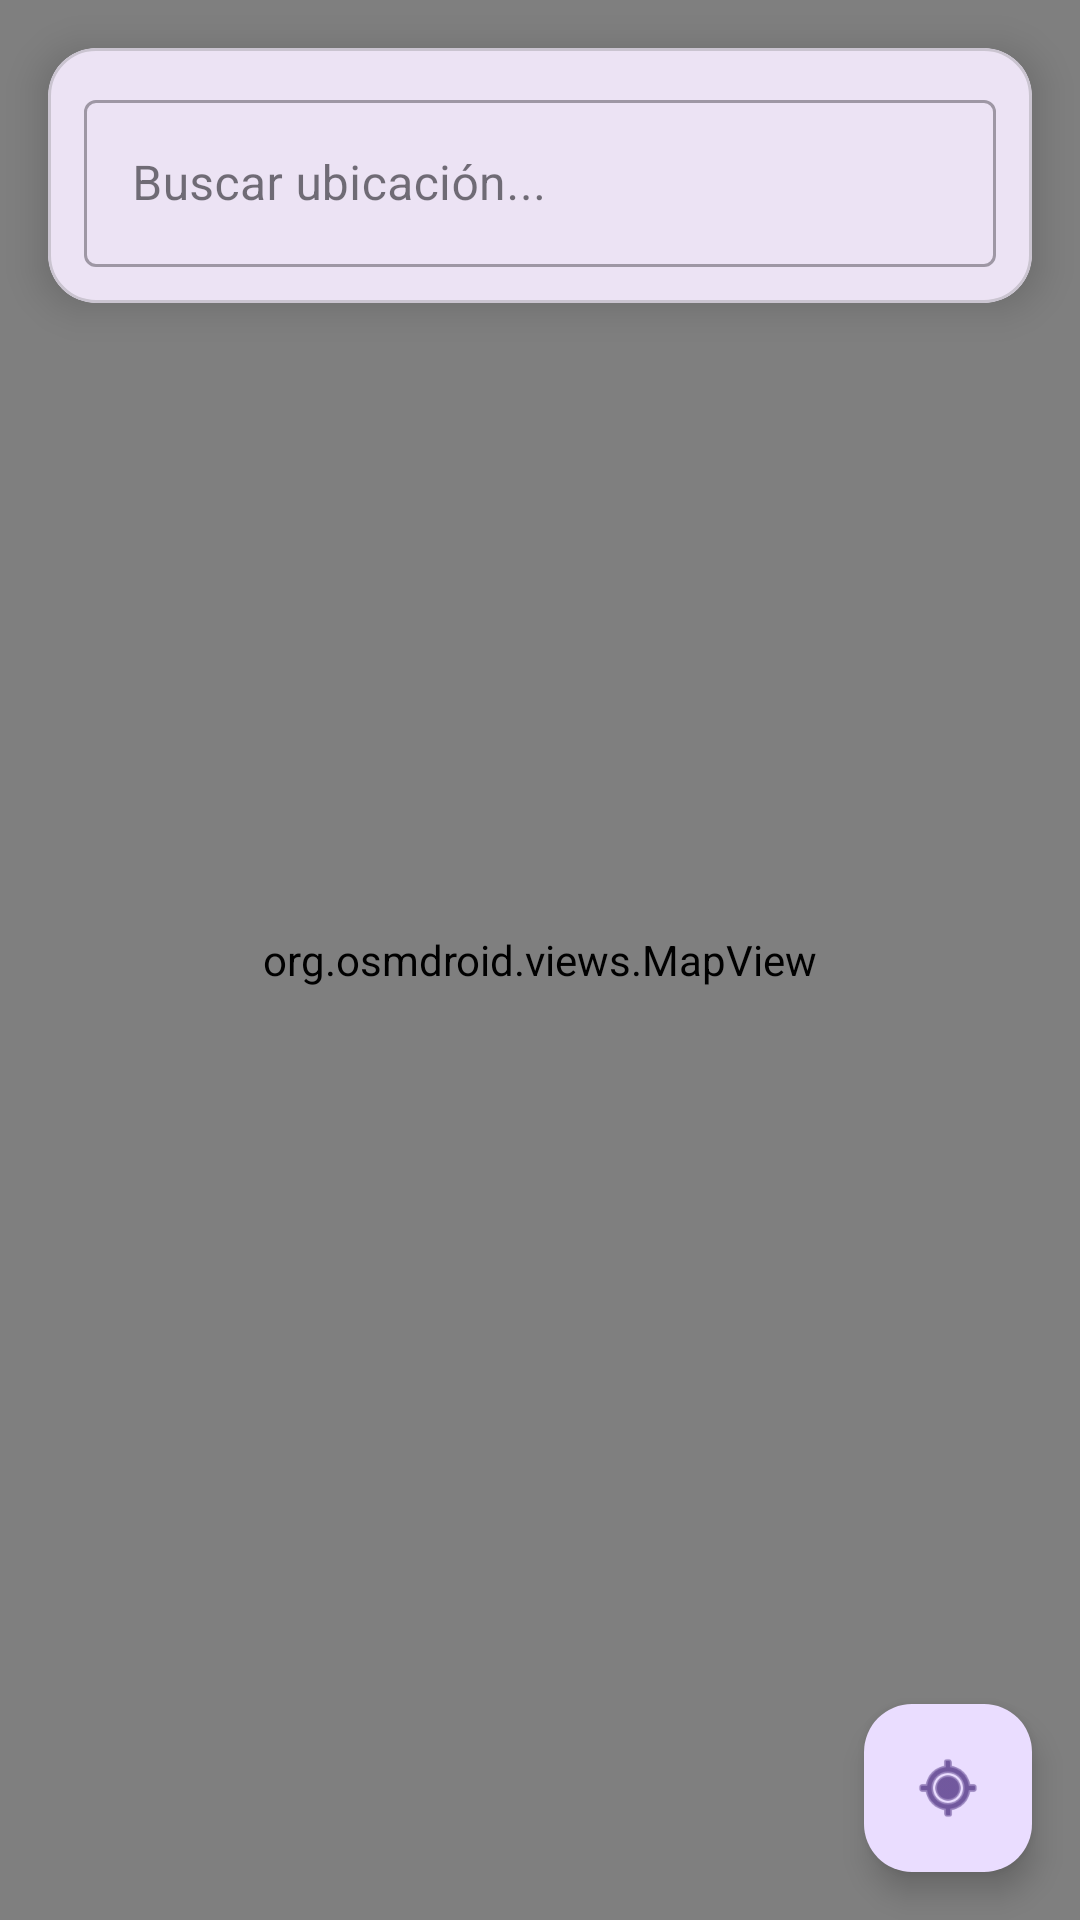

Reconstruct the res/layout file that produces this screen, plus the resources it refers to.
<!-- AndroidManifest.xml: application theme Theme.AutoSmart -->
<!-- res/layout/fragment_maps.xml -->
<?xml version="1.0" encoding="utf-8"?>
<androidx.constraintlayout.widget.ConstraintLayout xmlns:android="http://schemas.android.com/apk/res/android"
    xmlns:app="http://schemas.android.com/apk/res-auto"
    android:layout_width="match_parent"
    android:layout_height="match_parent">

    <org.osmdroid.views.MapView
        android:id="@+id/map"
        android:layout_width="match_parent"
        android:layout_height="match_parent" />

    <com.google.android.material.card.MaterialCardView
        android:id="@+id/searchCard"
        android:layout_width="match_parent"
        android:layout_height="wrap_content"
        android:layout_margin="16dp"
        app:cardCornerRadius="16dp"
        app:cardElevation="8dp"
        app:layout_constraintTop_toTopOf="parent">

        <LinearLayout
            android:layout_width="match_parent"
            android:layout_height="wrap_content"
            android:orientation="vertical"
            android:padding="12dp">

            <com.google.android.material.textfield.TextInputLayout
                android:layout_width="match_parent"
                android:layout_height="wrap_content"
                android:hint="Buscar ubicación..."
                style="@style/Widget.MaterialComponents.TextInputLayout.OutlinedBox">

                <com.google.android.material.textfield.TextInputEditText
                    android:id="@+id/searchLocation"
                    android:layout_width="match_parent"
                    android:layout_height="wrap_content"
                    android:inputType="text"
                    android:imeOptions="actionSearch"
                    android:maxLines="1" />
            </com.google.android.material.textfield.TextInputLayout>
        </LinearLayout>
    </com.google.android.material.card.MaterialCardView>

    <com.google.android.material.card.MaterialCardView
        android:id="@+id/placeInfoCard"
        android:layout_width="match_parent"
        android:layout_height="wrap_content"
        android:layout_margin="16dp"
        android:visibility="gone"
        app:cardCornerRadius="16dp"
        app:cardElevation="8dp"
        app:layout_constraintBottom_toBottomOf="parent">

        <LinearLayout
            android:layout_width="match_parent"
            android:layout_height="wrap_content"
            android:orientation="vertical"
            android:padding="16dp">

            <TextView
                android:id="@+id/placeName"
                android:layout_width="match_parent"
                android:layout_height="wrap_content"
                android:textColor="@color/black"
                android:textSize="18sp"
                android:textStyle="bold" />

            <View
                android:layout_width="match_parent"
                android:layout_height="1dp"
                android:layout_marginTop="8dp"
                android:layout_marginBottom="8dp"
                android:background="@color/gray_light" />

            <TextView
                android:id="@+id/placeInfo"
                android:layout_width="match_parent"
                android:layout_height="wrap_content"
                android:textColor="@color/black"
                android:textSize="16sp"
                android:lineSpacingExtra="4dp" />
        </LinearLayout>
    </com.google.android.material.card.MaterialCardView>

    <com.google.android.material.floatingactionbutton.FloatingActionButton
        android:id="@+id/fabMyLocation"
        android:layout_width="wrap_content"
        android:layout_height="wrap_content"
        android:layout_margin="16dp"
        android:src="@android:drawable/ic_menu_mylocation"
        app:layout_constraintBottom_toBottomOf="parent"
        app:layout_constraintEnd_toEndOf="parent" />

</androidx.constraintlayout.widget.ConstraintLayout>
<!-- resources referenced by this layout -->
<resources>
  <color name="black">#FF000000</color>
  <color name="gray_light">#F5F5F5</color>
  <style name="Theme.AutoSmart" parent="Base.Theme.AutoSmart" />
  <style name="Base.Theme.AutoSmart" parent="Theme.Material3.DayNight.NoActionBar">
          
          
      </style>
</resources>
